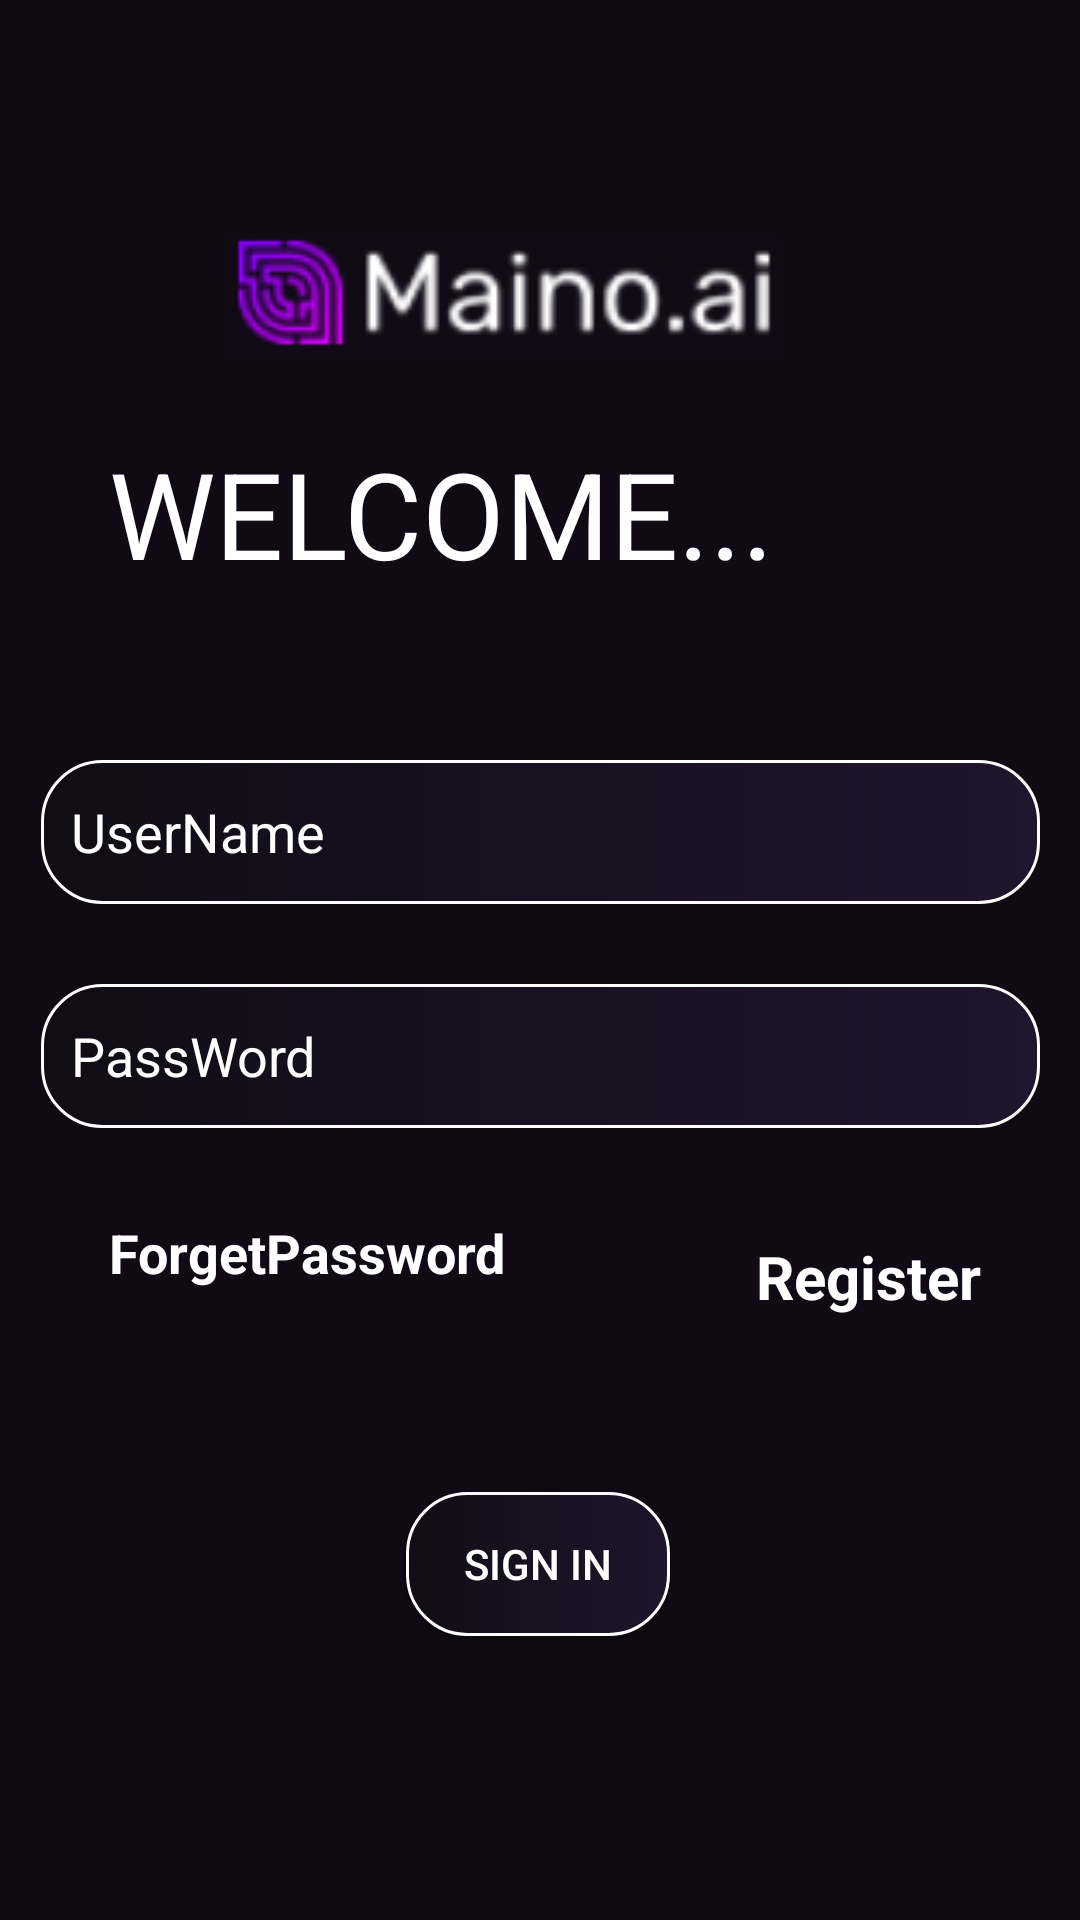

Android layout source for this screen:
<!-- AndroidManifest.xml: application theme Theme.Maino2 -->
<!-- res/layout/activity_sign_in.xml -->
<?xml version="1.0" encoding="utf-8"?>
<androidx.constraintlayout.widget.ConstraintLayout xmlns:android="http://schemas.android.com/apk/res/android"
    xmlns:app="http://schemas.android.com/apk/res-auto"
    xmlns:tools="http://schemas.android.com/tools"
    android:id="@+id/main"
    android:background="@color/gradiantpurlpe"
    android:layout_width="match_parent"
    android:layout_height="match_parent"
    tools:context=".signInActivity">

    <ImageView
        android:id="@+id/mainoai2"
        android:layout_width="186dp"
        android:layout_height="56dp"
        android:src="@drawable/img"
        app:layout_constraintBottom_toBottomOf="parent"
        app:layout_constraintEnd_toEndOf="parent"
        app:layout_constraintHorizontal_bias="0.431"
        app:layout_constraintStart_toStartOf="parent"
        app:layout_constraintTop_toTopOf="parent"
        app:layout_constraintVertical_bias="0.121"
        tools:ignore="InOrMmUsage" />

    <TextView
        android:id="@+id/textView"
        android:layout_width="wrap_content"
        android:layout_height="wrap_content"
        android:text="WELCOME..."
        android:textColor="@color/white"
        android:textSize="40sp"
        app:layout_constraintBottom_toBottomOf="parent"
        app:layout_constraintEnd_toEndOf="parent"
        app:layout_constraintHorizontal_bias="0.264"
        app:layout_constraintStart_toStartOf="parent"
        app:layout_constraintTop_toTopOf="parent"
        app:layout_constraintVertical_bias="0.246" />


    <EditText
        android:id="@+id/username"
        android:layout_width="333dp"
        android:layout_height="48dp"
        android:autofillHints=""
        android:background="@drawable/join"
        android:hint="UserName"
        android:paddingLeft="10dp"
        android:textColor="@color/white"
        android:textColorHint="@color/white"
        app:layout_constraintBottom_toBottomOf="parent"
        app:layout_constraintEnd_toEndOf="parent"
        app:layout_constraintStart_toStartOf="parent"
        app:layout_constraintTop_toTopOf="parent"
        app:layout_constraintVertical_bias="0.428" />

    <EditText
        android:id="@+id/password"
        android:layout_width="333dp"
        android:layout_height="48dp"
        android:background="@drawable/join"
        android:hint="PassWord"
        android:paddingStart="10dp"
        android:textColor="@color/white"
        android:textColorHint="@color/white"
        app:layout_constraintBottom_toBottomOf="parent"
        app:layout_constraintEnd_toEndOf="parent"

        app:layout_constraintStart_toStartOf="parent"
        app:layout_constraintTop_toBottomOf="@+id/username"
        app:layout_constraintVertical_bias="0.092" />


    <TextView
        android:id="@+id/textView2"
        android:layout_width="152dp"
        android:layout_height="52dp"
        android:paddingLeft="5dp"
        android:text="ForgetPassword"
        android:textColor="@color/white"
        android:textSize="18sp"
        android:textStyle="bold"
        android:onClick="txtSignInForgotPasswordClicked"
        app:layout_constraintBottom_toBottomOf="parent"
        app:layout_constraintEnd_toEndOf="parent"
        app:layout_constraintHorizontal_bias="0.15"
        app:layout_constraintStart_toStartOf="parent"
        app:layout_constraintTop_toBottomOf="@+id/password"
        app:layout_constraintVertical_bias="0.138" />

    <TextView
        android:id="@+id/textView3"
        android:layout_width="wrap_content"
        android:layout_height="48dp"
        android:layout_marginTop="36dp"
        android:text="Register"
        android:onClick="onButtonSignUpClicked"
        android:textColor="@color/white"
        android:textSize="20sp"
        android:textStyle="bold"
        app:layout_constraintBottom_toBottomOf="parent"
        app:layout_constraintEnd_toEndOf="parent"
        app:layout_constraintHorizontal_bias="0.884"
        app:layout_constraintStart_toStartOf="parent"
        app:layout_constraintTop_toBottomOf="@+id/password"
        app:layout_constraintVertical_bias="0.0" />

    <Button
        android:id="@+id/button2"
        android:layout_width="wrap_content"
        android:layout_height="wrap_content"
        android:background="@drawable/join"

        android:padding="10dp"

        android:onClick="buttonSignInClicked"
        android:text="Sign In"
        android:textColor="@color/white"
        app:layout_constraintBottom_toBottomOf="parent"
        app:layout_constraintEnd_toEndOf="parent"
        app:layout_constraintHorizontal_bias="0.498"
        app:layout_constraintStart_toStartOf="parent"
        app:layout_constraintTop_toTopOf="parent"
        app:layout_constraintVertical_bias="0.84" />

    <ProgressBar
        android:layout_width="wrap_content"
        android:layout_height="wrap_content"
        android:id="@+id/progressbar"
        app:layout_constraintBottom_toBottomOf="parent"
        app:layout_constraintEnd_toEndOf="parent"
        android:visibility="invisible"

        app:layout_constraintStart_toStartOf="parent"
        app:layout_constraintTop_toTopOf="parent" />


</androidx.constraintlayout.widget.ConstraintLayout>
<!-- resources referenced by this layout -->
<resources>
  <color name="gradiantpurlpe">#0F0A14</color>
  <color name="white">#FFFFFFFF</color>
  <!-- drawable img: png bitmap (drawable, 6958 bytes) -->
  <!-- drawable join (drawable) -->
  <?xml version="1.0" encoding="utf-8"?>
  <shape xmlns:android="http://schemas.android.com/apk/res/android">
  
  
      <stroke
          android:width="1dp"
          android:color="@color/white"> </stroke>
      <gradient
          android:endColor="@color/purnew"
          android:startColor="#100d16"></gradient>
      <corners android:radius="20dp"></corners>
  
  
  
  
      </shape>
  <style name="Theme.Maino2" parent="Base.Theme.Maino2" />
  <color name="purnew">#1F152C</color>
  <style name="Base.Theme.Maino2" parent="Theme.AppCompat.Light.NoActionBar">
          
          
      </style>
</resources>
